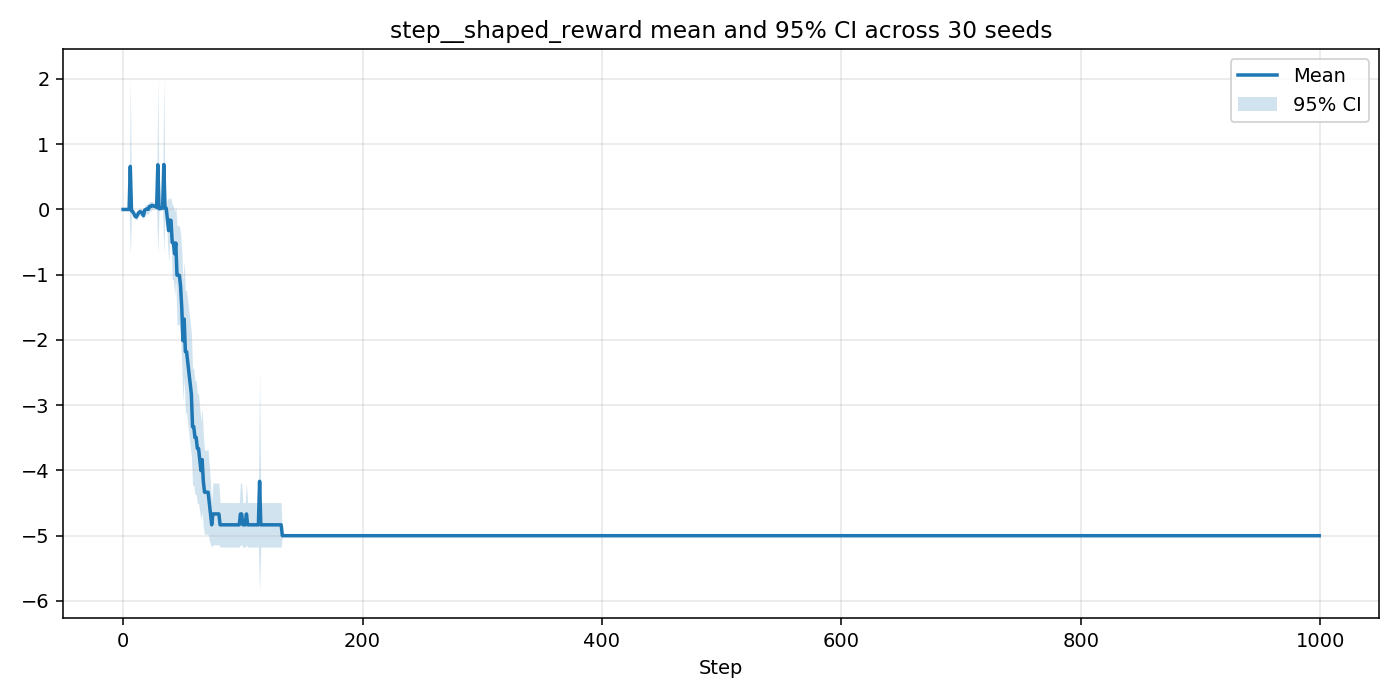

Source data for this figure (header and first rows):
step, n, mean, ci95_low, ci95_high
0, 30, 0.0, 0.0, 0.0
1, 30, 0.0, 0.0, 0.0
2, 30, 0.0, 0.0, 0.0
3, 30, 0.0, 0.0, 0.0
4, 30, 0.0, 0.0, 0.0
5, 30, 0.0, 0.0, 0.0
6, 30, 0.6589, -0.7027, 2.021
7, 30, -0.0201, -0.04894, 0.008743
8, 30, -0.03269, -0.06824, 0.002855
9, 30, -0.06346, -0.0944, -0.03252
10, 30, -0.1053, -0.1447, -0.06593
11, 30, -0.1168, -0.1641, -0.06959
12, 30, -0.08164, -0.1354, -0.02786
13, 30, -0.04871, -0.1024, 0.004981
14, 30, -0.0349, -0.09186, 0.02206
15, 30, -0.04173, -0.09984, 0.01637
16, 30, -0.06234, -0.1212, -0.003443
17, 30, -0.09471, -0.1477, -0.04175
18, 30, -0.00961, -0.07525, 0.05603
19, 30, -3.364551310559201e-05, -0.07405, 0.07398
20, 30, 0.009037, -0.06849, 0.08656
21, 30, 0.001647, -0.07759, 0.08088
22, 30, 0.04644, -0.02973, 0.1226
23, 30, 0.0454, -0.02807, 0.1189
24, 30, 0.06246, 0.001031, 0.1239
25, 30, 0.05663, -8.023980820720533e-05, 0.1133
26, 30, 0.04879, -0.002764, 0.1003
27, 30, 0.05381, 0.01262, 0.09501
28, 30, 0.03055, -0.008925, 0.07002
29, 30, 0.6844, -0.6841, 2.053
30, 30, 0.01157, -0.02276, 0.04589
31, 30, 0.01395, -0.01745, 0.04535
32, 30, 0.02193, -0.009039, 0.05289
33, 30, 0.02035, -0.01048, 0.05118
34, 30, 0.6878, -0.6799, 2.055
35, 30, 0.01941, -0.009924, 0.04875
36, 30, 0.01759, -0.005667, 0.04085
37, 30, -0.1536, -0.4925, 0.1853
38, 30, -0.325, -0.7986, 0.1486
39, 30, -0.1638, -0.5054, 0.1778
40, 30, -0.1668, -0.508, 0.1745
41, 30, -0.5052, -1.076, 0.06569
42, 30, -0.5097, -1.078, 0.05878
43, 30, -0.6786, -1.322, -0.03494
44, 30, -0.5142, -1.082, 0.05372
45, 30, -1.007, -1.768, -0.2461
46, 30, -1.008, -1.766, -0.2493
47, 30, -1.01, -1.768, -0.2525
48, 30, -1.178, -1.979, -0.3773
49, 30, -1.514, -2.381, -0.6467
50, 30, -2.011, -2.939, -1.083
51, 30, -1.679, -2.571, -0.7875
52, 30, -2.18, -3.116, -1.243
53, 30, -2.18, -3.116, -1.243
54, 30, -2.342, -3.286, -1.398
55, 30, -2.506, -3.454, -1.559
56, 30, -2.67, -3.616, -1.724
57, 30, -2.831, -3.773, -1.889
58, 30, -3.331, -4.227, -2.434
59, 30, -3.33, -4.227, -2.433
... 940 more rows
